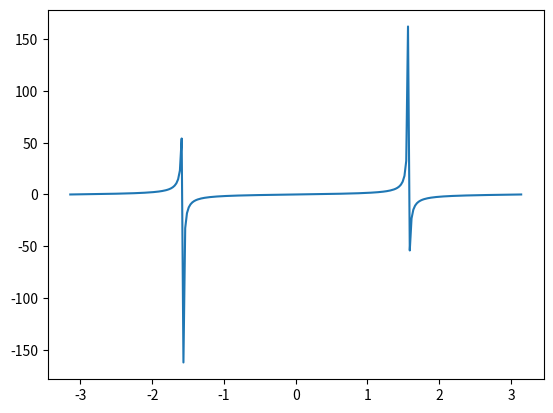

Generate this figure with matplotlib:
#creating a simple tan x graph using matplotlib
import numpy as np
import matplotlib.pyplot as plt
x = np.linspace(-np.pi,np.pi,256,endpoint=True)
t =np.tan(x)
plt.plot(x,t)
plt.show()